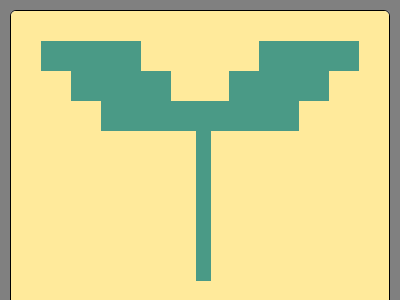

Write a web page that renders exactly this picture using CSS.

<!DOCTYPE html>
<html lang="en">
<head>
  <meta charset="UTF-8">
  <meta name="viewport" content="width=device-width, initial-scale=1.0">
  <title>CSSBattle Gallery</title>
  <style>
    body {
      margin: 0;
      background: gray;
      
    }

    .study {
      display: flex;
      flex-wrap: wrap;
      gap: 10px;
      padding: 10px;
    }

    iframe {
      width: 400px;
      height: 300px;
      border: 1px solid #000;
      border-radius: 6px;
      overflow: hidden;
      background: white;
      scrollbar-width: none;
      
    }
    
  </style>
</head>
<body>
  <div class="study">

    <!-- Day 1 -->
    <iframe srcdoc="
      <div></div>
<style>
  body {
    background: #FFEA9B;
    margin: 0;
  }
  div {
    height: 300px;
    background:
      linear-gradient(#4A9A86 0 0) 30px 30px/100px 30px no-repeat,
      linear-gradient(#4A9A86 0 0) 60px 60px/100px 30px no-repeat,
      linear-gradient(#4A9A86 0 0) 90px 90px/110px 30px no-repeat,
      linear-gradient(#4A9A86 0 0) 185px 120px/15px 150px no-repeat;
  }
  div::after {
      content: '';
      position: absolute;
      left: 50%;
      width: 50%;
      height: 100%;
      background: inherit;
      transform: scaleX(-1);
  }
</style>
    "></iframe>

    <!-- Day 2 -->
     <iframe scrolling='no' srcdoc="
     <div></div>
<style>
  body {
    background: #1A4341;
  }
  div {
    /* width: 100px; */
    height: 300px;
    background:
      linear-gradient(#5A9F48 0 0) 127px 177px/130px 30px no-repeat,
      linear-gradient(#5A9F48 0 0) 227px 75px/30px 102px no-repeat;
      
  }
  div::after {
    content: '';
    position: absolute;
    width: 100px;
    height: 100px;
    border: 30px solid #5A9F48;
    border-radius: 50%;
    bottom: 135px;
    left: 235px;
    border-bottom-color: transparent;
    border-left-color: transparent;
    transform: rotate(-45deg);    
  }
  div::before {
    content: '';
    position: absolute;
    width: 100px;
    height: 100px;
    border: 30px solid #5A9F48;
    border-radius: 50%;
    bottom: 5px;
    left: 5px;
    border-bottom-color: transparent;
    border-left-color: transparent;
    transform: rotate(135deg);    

  }
</style>
     "></iframe>
      </div>
</body>
</html>
